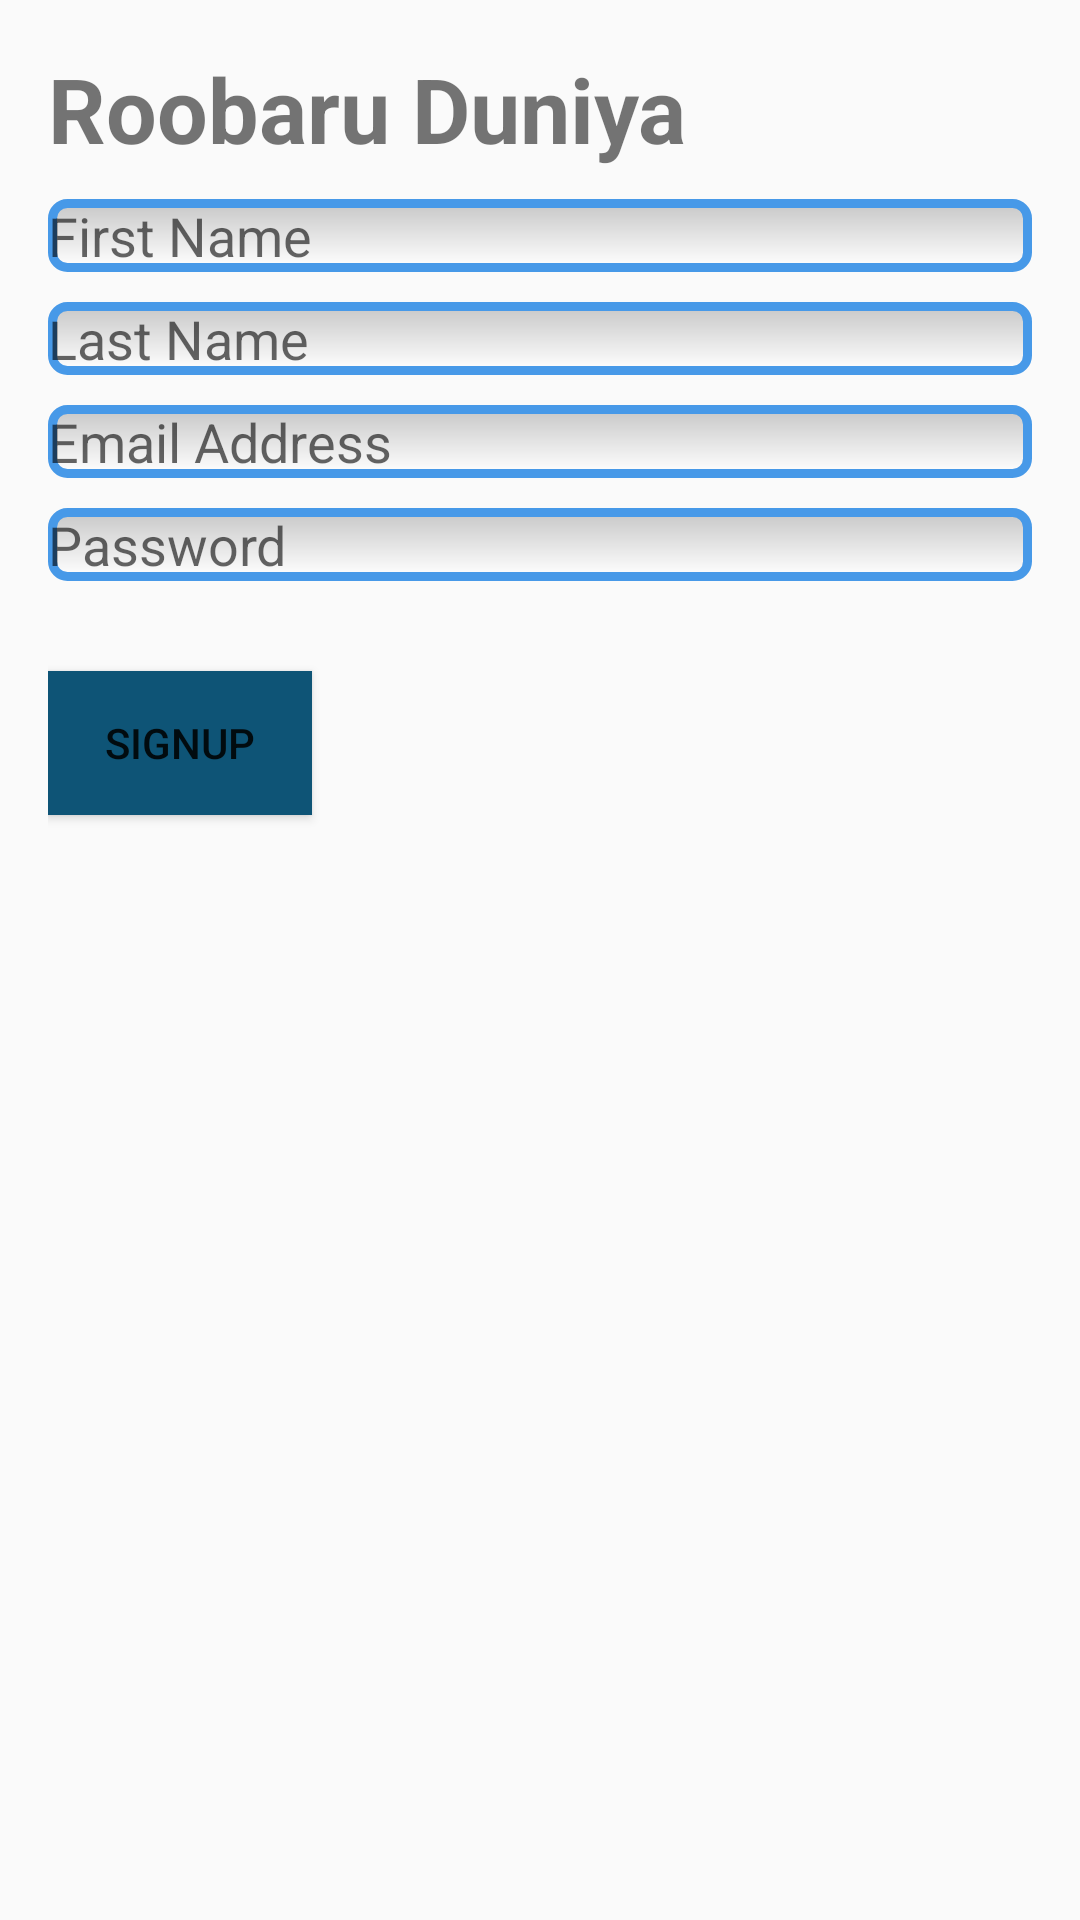

Here is an Android app screen rendered from its layout file. Give the layout XML and the strings, colors and styles it references.
<!-- AndroidManifest.xml: application theme AppTheme -->
<!-- res/layout/signup.xml -->
<?xml version="1.0" encoding="utf-8"?>
<LinearLayout xmlns:android="http://schemas.android.com/apk/res/android"
    android:layout_width="match_parent"
    android:layout_height="match_parent"
    android:orientation="vertical"
    android:padding="16dp">
    <TextView
        android:layout_width="wrap_content"
        android:layout_height="wrap_content"
        android:textSize="30sp"
        android:textStyle="bold"
        android:text="Roobaru Duniya"
        android:layout_marginBottom="10dp"/>
    <EditText
        android:layout_width="match_parent"
        android:layout_height="wrap_content"
        android:id="@+id/EditFname"
        android:hint="First Name"
        android:inputType="text"
        android:background="@drawable/edittextstyle"
        android:layout_marginBottom="10dp"/>
    <EditText
        android:layout_width="match_parent"
        android:layout_height="wrap_content"
        android:id="@+id/EditLname"
        android:hint="Last Name"
        android:inputType="text"
        android:background="@drawable/edittextstyle"
        android:layout_marginBottom="10dp"/>
    <EditText
        android:layout_width="match_parent"
        android:layout_height="wrap_content"
        android:id="@+id/signeditemail"
        android:hint="Email Address"
        android:inputType="textEmailAddress"
        android:background="@drawable/edittextstyle"
        android:layout_marginBottom="10dp"/>
    <EditText
        android:layout_width="match_parent"
        android:layout_height="wrap_content"
        android:id="@+id/signedpwdmail"
        android:hint="Password"
        android:inputType="textPassword"
        android:background="@drawable/edittextstyle"
        android:layout_marginBottom="10dp"/>
    <Button
        android:layout_marginTop="20dp"
        android:layout_width="wrap_content"
        android:layout_height="wrap_content"
        android:id="@+id/signbutton"
        android:background="#0e5476"
        android:text="SIGNUP"/>


</LinearLayout>
<!-- resources referenced by this layout -->
<resources>
  <!-- drawable edittextstyle (drawable) -->
  <?xml version="1.0" encoding="utf-8"?>
      <shape xmlns:android="http://schemas.android.com/apk/res/android"
          android:thickness="0dp"
          android:shape="rectangle">
          <stroke android:width="3dp"
              android:color="#4799E8"/>
          <corners android:radius="5dp" />
          <gradient
              android:startColor="#C8C8C8"
              android:endColor="#FFFFFF"
              android:type="linear"
              android:angle="270"/>
      </shape>
  <style name="AppTheme" parent="Theme.AppCompat.Light.DarkActionBar">
          
          <item name="colorPrimary">@color/colorPrimary</item>
          <item name="colorPrimaryDark">@color/colorPrimaryDark</item>
          <item name="colorAccent">@color/colorAccent</item>
      </style>
  <color name="colorPrimary">#3F51B5</color>
  <color name="colorPrimaryDark">#303F9F</color>
  <color name="colorAccent">#FF4081</color>
</resources>
